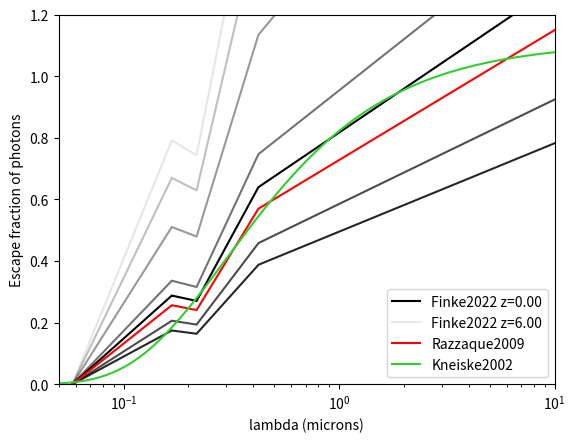
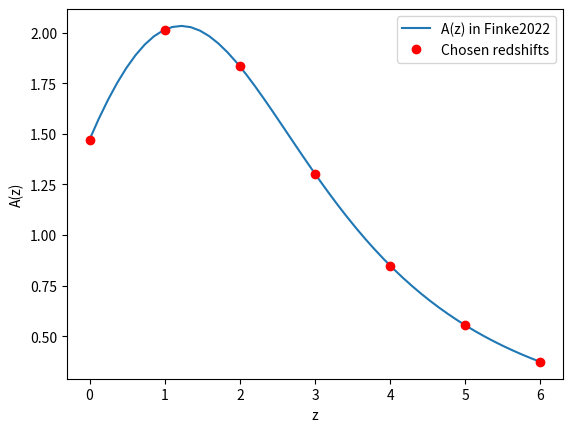

These charts were generated, in order, by the following Python code:
import time
import numpy as np
import matplotlib.pyplot as plt


def razzaque2009(lambda_array):
    # lambda has to be input in microns.
    yy  = np.zeros(np.shape(lambda_array))
    yy += (0.688 + 0.556 * np.log10(lambda_array)) * (lambda_array < 0.167)
    yy += (0.151 - 0.136 * np.log10(lambda_array)) * (lambda_array < 0.218) * (lambda_array > 0.167)
    yy += (1.000 + 1.148 * np.log10(lambda_array)) * (lambda_array < 0.422) * (lambda_array > 0.218) # The paper here fails?
    yy += (0.728 + 0.422 * np.log10(lambda_array)) * (lambda_array > 0.422)
    return yy


def absA_finke2022(z_array, md=1.49, nd=0.64, pd=3.4, qd=3.54):
    return md * (1. + z_array)**nd / (1. + ((1. + z_array) / pd)**qd)


def finke2022(lambda_array, z_array):
    yy  = 10**(-0.4 * absA_finke2022(z_array))
    yy *= razzaque2009(lambda_array)
    yy /= razzaque2009(0.15)
    return yy


def abs_A_kneiske2002(lambda_array, E_bv=0.15, R=3.2):
    return 0.68 * E_bv * R * (lambda_array**-1. - 0.35)


def kneiske2002(lambda_array):
    return 10**(-0.4*abs_A_kneiske2002(lambda_array))


plt.figure()
x_lambda = np.logspace(-2, 1, num=5000)
x_zetas  = np.linspace(1e-6, 6, num=7)

alpha = 1.
plt.plot(x_lambda, finke2022(x_lambda, x_zetas[0]), 'k',
         alpha=alpha, label=r'Finke2022 z=%.2f' % x_zetas[0])
for i in range(1, len(x_zetas)-1):
    alpha -= 0.15
    plt.plot(x_lambda, finke2022(x_lambda, x_zetas[i]), 'k', alpha=alpha)

alpha -= 0.15
plt.plot(x_lambda, finke2022(x_lambda, x_zetas[-1]), 'k',
         alpha=alpha, label=r'Finke2022 z=%.2f' % x_zetas[-1])

plt.plot(x_lambda, razzaque2009(x_lambda), 'r', label='Razzaque2009')
plt.plot(x_lambda, kneiske2002(x_lambda), 'limegreen', label='Kneiske2002')

plt.ylabel('Escape fraction of photons')
plt.xlabel('lambda (microns)')
plt.legend()
plt.xscale('log')
plt.ylim(0., 1.2)
plt.xlim(0.05, 10)

plt.figure()
aaa = np.linspace(0, 6)
plt.plot(aaa, absA_finke2022(aaa), label='A(z) in Finke2022')
plt.plot(x_zetas, absA_finke2022(x_zetas), 'or', label='Chosen redshifts')
plt.legend()
plt.ylabel('A(z)')
plt.xlabel('z')
plt.show()
